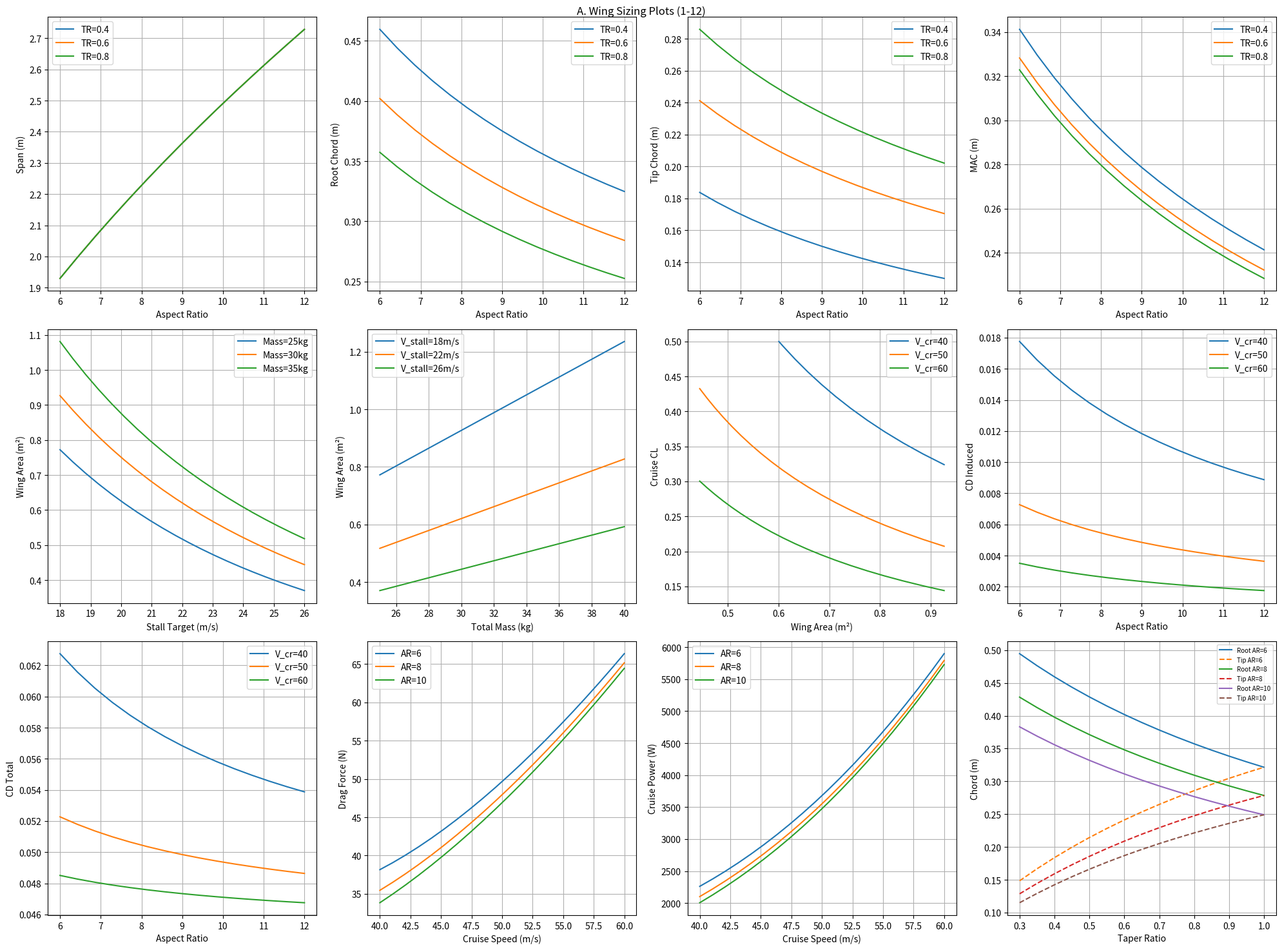
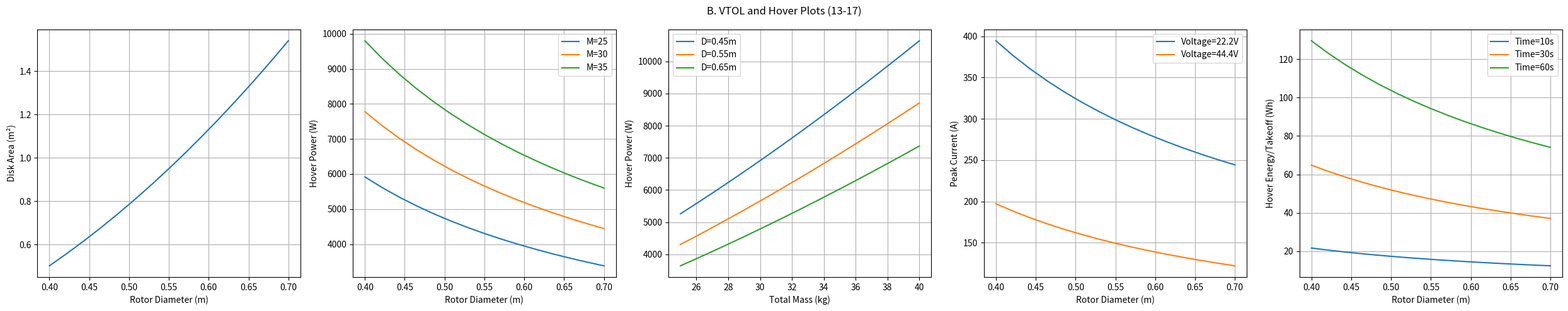
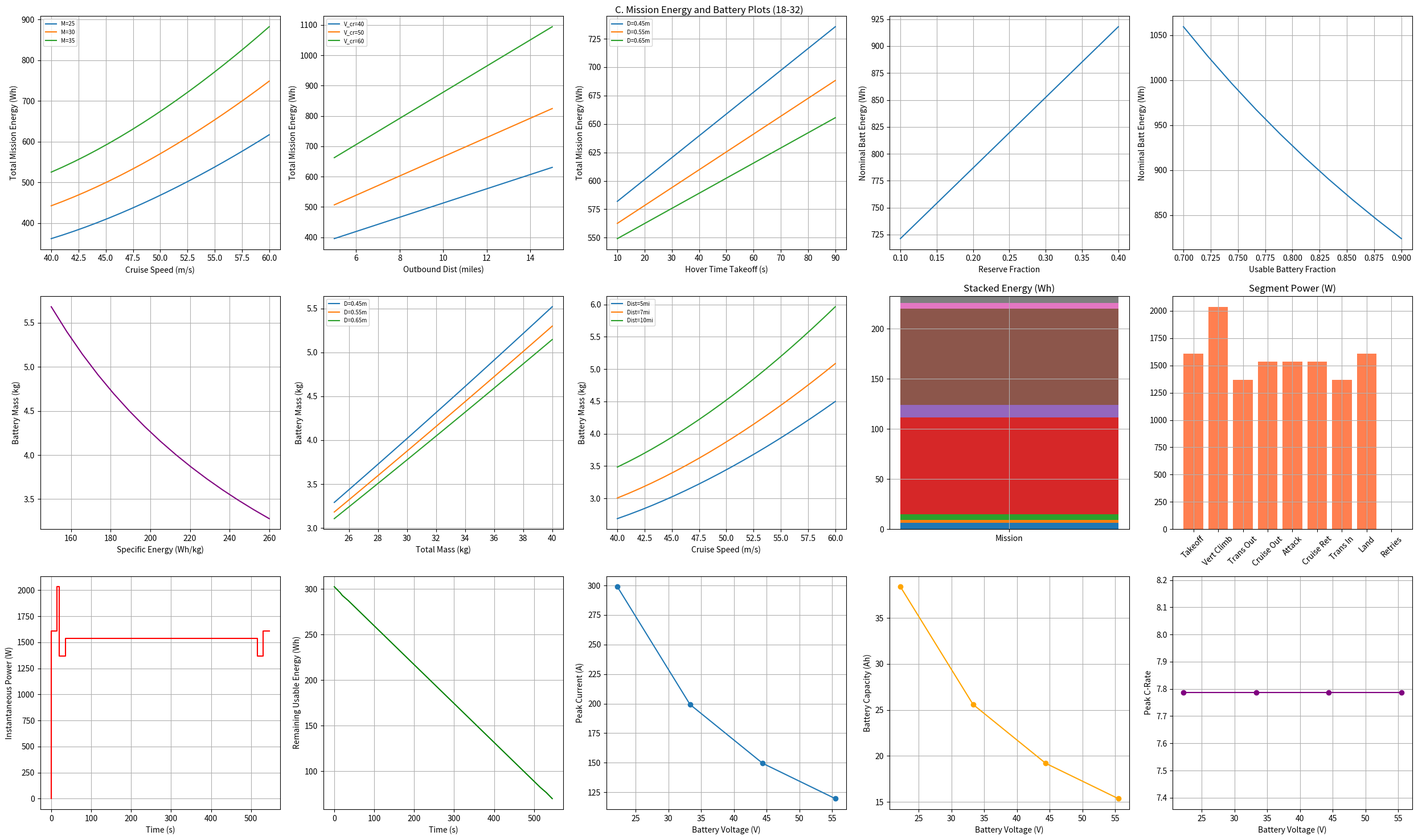
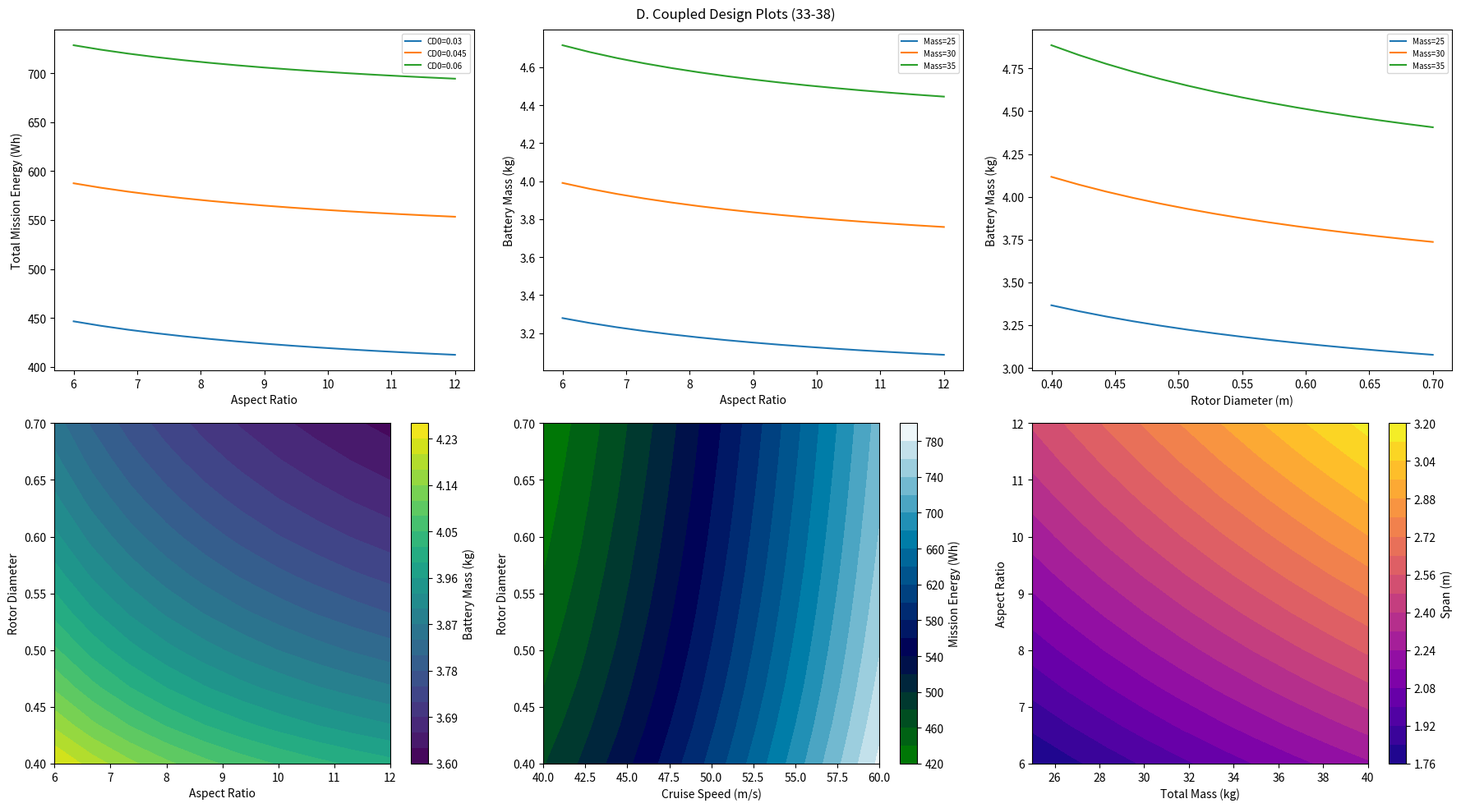

Here is the Python script that generated these plots, in order:
#!/usr/bin/env python3
"""
Comprehensive Sizing Tool for a Fixed-Wing VTOL Firefighting UAV
================================================================
Implements exact mass loop dependencies, mission profile integrators,
and all 38 prioritized sensitivity plot generators.
"""

import copy
import itertools
import numpy as np
import pandas as pd
import matplotlib.pyplot as plt
from dataclasses import dataclass, field, asdict
from typing import Dict, List

# ---------------------------------------------------------------------------
# CONSTANTS & CONVERSIONS
# ---------------------------------------------------------------------------
g = 9.81  # m/s^2

def miles_to_m(miles: float) -> float:
    return miles * 1609.34

def m_to_miles(meters: float) -> float:
    return meters / 1609.34

# ═══════════════════════════════════════════════════════════════════════════
# INPUT PARAMETERS (DEFAULTS & RANGES)
# ═══════════════════════════════════════════════════════════════════════════

@dataclass
class Assumptions:
    # Mass & Aero
    total_mass_guess_kg: float = 30.0
    stall_speed_mps: float = 22.0
    cruise_speed_mps: float = 50.0
    aspect_ratio: float = 8.0
    taper_ratio: float = 0.5
    cl_max: float = 1.6
    cl_cr_target: float = 0.5
    cd0: float = 0.045
    oswald: float = 0.70
    rho: float = 1.225
    
    # VTOL
    n_rotors: int = 4
    rotor_diameter_m: float = 0.55
    hover_fom: float = 0.65
    vert_climb_mps: float = 3.0
    transition_power_multiplier: float = 0.85
    hover_time_takeoff_s: float = 15.0
    hover_time_landing_s: float = 15.0
    
    # Propulsion & Battery
    prop_efficiency: float = 0.75
    elec_efficiency: float = 0.90
    batt_specific_energy_wh_kg: float = 220.0
    batt_usable_fraction: float = 0.87
    batt_reserve_fraction: float = 0.30
    batt_voltage_V: float = 44.4
    
    # Mission
    outbound_distance_miles: float = 7.0
    return_distance_miles: float = 7.0
    attack_time_s: float = 30.0
    retries: int = 0
    
    # Structural Guess Overrides (if required to close mass loop realistically)
    structural_mass_fraction: float = 0.35
    payload_mass_kg: float = 6.8   # Optional independent track

    def copy(self):
        return copy.deepcopy(self)


# ═══════════════════════════════════════════════════════════════════════════
# OUTPUT STRUCTURE
# ═══════════════════════════════════════════════════════════════════════════

@dataclass
class SizingResult:
    converged: bool = False
    total_mass_kg: float = 0.0
    weight_N: float = 0.0
    wing_area_m2: float = 0.0
    span_m: float = 0.0
    root_chord_m: float = 0.0
    tip_chord_m: float = 0.0
    mac_m: float = 0.0
    q_cruise_Pa: float = 0.0
    cl_cruise: float = 0.0
    cd_induced: float = 0.0
    cd_total: float = 0.0
    drag_N: float = 0.0
    power_cruise_W: float = 0.0
    rotor_total_area_m2: float = 0.0
    power_hover_W: float = 0.0
    power_climb_W: float = 0.0
    power_transition_W: float = 0.0
    e_takeoff_hover: float = 0.0
    e_takeoff_climb: float = 0.0
    e_transition_out: float = 0.0
    e_outbound: float = 0.0
    e_attack: float = 0.0
    e_return: float = 0.0
    e_transition_in: float = 0.0
    e_landing_hover: float = 0.0
    e_retries: float = 0.0
    total_mission_energy_Wh: float = 0.0
    required_nominal_batt_Wh: float = 0.0
    battery_mass_kg: float = 0.0
    battery_Ah: float = 0.0
    peak_power_W: float = 0.0
    peak_current_A: float = 0.0
    peak_c_rate: float = 0.0
    mtow_calc_kg: float = 0.0
    error: float = 0.0


# ═══════════════════════════════════════════════════════════════════════════
# SIZING CALCULATION LOGIC 
# ═══════════════════════════════════════════════════════════════════════════

def compute_aircraft(a: Assumptions, force_convergence: bool = True) -> SizingResult:
    mtow = a.total_mass_guess_kg
    res = SizingResult()
    dist_out_m = miles_to_m(a.outbound_distance_miles)
    dist_ret_m = miles_to_m(a.return_distance_miles)
    
    max_iters = 50 if force_convergence else 1
    tol = 0.005
    
    for _ in range(max_iters):
        r = SizingResult()
        r.total_mass_kg = mtow
        r.weight_N = mtow * g
        
        wing_area_stall = (2 * r.weight_N) / (a.rho * a.stall_speed_mps**2 * a.cl_max)
        wing_area_cruise = (2 * r.weight_N) / (a.rho * a.cruise_speed_mps**2 * a.cl_cr_target)
        r.wing_area_m2 = max(wing_area_stall, wing_area_cruise)
        
        r.span_m = np.sqrt(a.aspect_ratio * r.wing_area_m2)
        r.root_chord_m = 2 * r.wing_area_m2 / (r.span_m * (1 + a.taper_ratio))
        r.tip_chord_m = a.taper_ratio * r.root_chord_m
        r.mac_m = (2/3) * r.root_chord_m * (1 + a.taper_ratio + a.taper_ratio**2) / (1 + a.taper_ratio)
        
        r.q_cruise_Pa = 0.5 * a.rho * a.cruise_speed_mps**2
        r.cl_cruise = r.weight_N / (r.q_cruise_Pa * r.wing_area_m2)
        r.cd_induced = (r.cl_cruise**2) / (np.pi * a.oswald * a.aspect_ratio)
        r.cd_total = a.cd0 + r.cd_induced
        r.drag_N = r.q_cruise_Pa * r.wing_area_m2 * r.cd_total
        r.power_cruise_W = (r.drag_N * a.cruise_speed_mps) / (a.prop_efficiency * a.elec_efficiency)
        
        r.rotor_total_area_m2 = a.n_rotors * np.pi * (a.rotor_diameter_m/2)**2
        p_hover_ideal = (r.weight_N**1.5) / np.sqrt(2 * a.rho * r.rotor_total_area_m2)
        r.power_hover_W = p_hover_ideal / (a.hover_fom * a.elec_efficiency)
        r.power_climb_W = r.power_hover_W + ((r.weight_N * a.vert_climb_mps) / a.elec_efficiency)
        r.power_transition_W = r.power_hover_W * a.transition_power_multiplier
        
        t_time = 15.0
        r.e_takeoff_hover = r.power_hover_W * a.hover_time_takeoff_s / 3600
        r.e_takeoff_climb = r.power_climb_W * 5.0 / 3600
        r.e_transition_out = r.power_transition_W * t_time / 3600
        r.e_outbound = r.power_cruise_W * (dist_out_m / a.cruise_speed_mps) / 3600
        r.e_attack = r.power_cruise_W * a.attack_time_s / 3600
        r.e_return = r.power_cruise_W * (dist_ret_m / a.cruise_speed_mps) / 3600
        r.e_transition_in = r.power_transition_W * t_time / 3600
        r.e_landing_hover = r.power_hover_W * a.hover_time_landing_s / 3600
        r.e_retries = a.retries * (r.e_takeoff_hover + r.e_transition_out)
        
        r.total_mission_energy_Wh = sum([
            r.e_takeoff_hover, r.e_takeoff_climb, r.e_transition_out,
            r.e_outbound, r.e_attack, r.e_return, r.e_transition_in, 
            r.e_landing_hover, r.e_retries
        ])
        
        usable_required = r.total_mission_energy_Wh * (1 + a.batt_reserve_fraction)
        r.required_nominal_batt_Wh = usable_required / a.batt_usable_fraction
        r.battery_mass_kg = r.required_nominal_batt_Wh / a.batt_specific_energy_wh_kg
        r.battery_Ah = r.required_nominal_batt_Wh / a.batt_voltage_V
        
        r.peak_power_W = max([r.power_climb_W, r.power_hover_W, r.power_transition_W, r.power_cruise_W])
        r.peak_current_A = r.peak_power_W / a.batt_voltage_V
        r.peak_c_rate = r.peak_current_A / r.battery_Ah if r.battery_Ah > 0 else 0
        
        r.mtow_calc_kg = a.payload_mass_kg + (mtow * a.structural_mass_fraction) + r.battery_mass_kg
        err = (r.mtow_calc_kg - mtow) / mtow
        r.error = err
        
        if force_convergence:
            if abs(err) < tol:
                r.converged = True
                res = r
                break
            mtow = mtow * 0.5 + r.mtow_calc_kg * 0.5
        else:
            r.converged = True
            res = r
    
    return res if res.total_mass_kg > 0 else r


def run_1d_sweep(base_cfg: Assumptions, param_name: str, values: np.ndarray, force_conv: bool = False) -> pd.DataFrame:
    results = []
    for val in values:
        cfg = base_cfg.copy()
        setattr(cfg, param_name, val)
        res = compute_aircraft(cfg, force_convergence=force_conv)
        r = asdict(cfg); r.update({f"OUT_{k}": v for k, v in asdict(res).items()})
        results.append(r)
    return pd.DataFrame(results)

def run_2d_sweep(base_cfg: Assumptions, p1: str, v1: np.ndarray, p2: str, v2: np.ndarray) -> pd.DataFrame:
    results = []
    for val1, val2 in itertools.product(v1, v2):
        cfg = base_cfg.copy(); setattr(cfg, p1, val1); setattr(cfg, p2, val2)
        res = compute_aircraft(cfg, force_convergence=False)
        r = asdict(cfg); r.update({f"OUT_{k}": v for k, v in asdict(res).items()})
        results.append(r)
    return pd.DataFrame(results)


# ═══════════════════════════════════════════════════════════════════════════
# VISUALIZATION SUITE (ALL 38 PLOTS)
# ═══════════════════════════════════════════════════════════════════════════

def generate_all_plots(base: Assumptions):
    print("[Plots] Generating all 38 requested visualizations...")
    
    # -----------------------------------------------------------------------
    # A. Wing Sizing Plots (1-12)
    # -----------------------------------------------------------------------
    figA, axsA = plt.subplots(3, 4, figsize=(20, 15))
    axsA = axsA.flatten()
    
    ar_arr = np.linspace(6, 12, 15)
    m_arr = [25, 30, 35]
    tr_arr = [0.4, 0.6, 0.8]
    
    # 1. Aspect Ratio vs Span
    # 2. Aspect Ratio vs Root Chord
    # 3. Aspect Ratio vs Tip Chord
    # 4. Aspect Ratio vs MAC
    for a in axsA[0:4]: a.set_xlabel("Aspect Ratio")
    axsA[0].set_ylabel("Span (m)")
    axsA[1].set_ylabel("Root Chord (m)")
    axsA[2].set_ylabel("Tip Chord (m)")
    axsA[3].set_ylabel("MAC (m)")
    
    for tr in tr_arr:
        b = base.copy(); b.taper_ratio = tr
        dft = run_1d_sweep(b, "aspect_ratio", ar_arr)
        axsA[0].plot(dft['aspect_ratio'], dft['OUT_span_m'], label=f"TR={tr}")
        axsA[1].plot(dft['aspect_ratio'], dft['OUT_root_chord_m'], label=f"TR={tr}")
        axsA[2].plot(dft['aspect_ratio'], dft['OUT_tip_chord_m'], label=f"TR={tr}")
        axsA[3].plot(dft['aspect_ratio'], dft['OUT_mac_m'], label=f"TR={tr}")
        
    axsA[0].legend(); axsA[1].legend(); axsA[2].legend(); axsA[3].legend()
    
    # 5. Stall speed vs required wing area
    v_stall_arr = np.linspace(18, 26, 20)
    for m in m_arr:
        b = base.copy(); b.total_mass_guess_kg = m
        df = run_1d_sweep(b, "stall_speed_mps", v_stall_arr)
        axsA[4].plot(df['stall_speed_mps'], df['OUT_wing_area_m2'], label=f"Mass={m}kg")
    axsA[4].set_xlabel("Stall Target (m/s)"); axsA[4].set_ylabel("Wing Area (m²)"); axsA[4].legend()
    
    # 6. Total mass vs required wing area
    for v in [18, 22, 26]:
        b = base.copy(); b.stall_speed_mps = v
        df = run_1d_sweep(b, "total_mass_guess_kg", np.linspace(25, 40, 15))
        axsA[5].plot(df['total_mass_guess_kg'], df['OUT_wing_area_m2'], label=f"V_stall={v}m/s")
    axsA[5].set_xlabel("Total Mass (kg)"); axsA[5].set_ylabel("Wing Area (m²)"); axsA[5].legend()

    # 7. Wing area vs actual cruise lift coefficient
    for speed in [40, 50, 60]:
        b = base.copy(); b.cruise_speed_mps = speed
        df = run_1d_sweep(b, "stall_speed_mps", v_stall_arr)
        axsA[6].plot(df['OUT_wing_area_m2'], df['OUT_cl_cruise'], label=f"V_cr={speed}")
    axsA[6].set_xlabel("Wing Area (m²)"); axsA[6].set_ylabel("Cruise CL"); axsA[6].legend()

    # 8. Aspect ratio vs induced drag coefficient
    # 9. Aspect ratio vs total cruise drag coefficient
    for speed in [40, 50, 60]:
        b = base.copy(); b.cruise_speed_mps = speed
        df = run_1d_sweep(b, "aspect_ratio", ar_arr)
        axsA[7].plot(df['aspect_ratio'], df['OUT_cd_induced'], label=f"V_cr={speed}")
        axsA[8].plot(df['aspect_ratio'], df['OUT_cd_total'], label=f"V_cr={speed}")
    axsA[7].set_xlabel("Aspect Ratio"); axsA[7].set_ylabel("CD Induced"); axsA[7].legend()
    axsA[8].set_xlabel("Aspect Ratio"); axsA[8].set_ylabel("CD Total"); axsA[8].legend()

    # 10. Cruise Speed vs drag force
    # 11. Cruise speed vs cruise power
    v_cr_arr = np.linspace(40, 60, 20)
    for ar in [6, 8, 10]:
        b = base.copy(); b.aspect_ratio = ar
        df = run_1d_sweep(b, "cruise_speed_mps", v_cr_arr)
        axsA[9].plot(df['cruise_speed_mps'], df['OUT_drag_N'], label=f"AR={ar}")
        axsA[10].plot(df['cruise_speed_mps'], df['OUT_power_cruise_W'], label=f"AR={ar}")
    axsA[9].set_xlabel("Cruise Speed (m/s)"); axsA[9].set_ylabel("Drag Force (N)"); axsA[9].legend()
    axsA[10].set_xlabel("Cruise Speed (m/s)"); axsA[10].set_ylabel("Cruise Power (W)"); axsA[10].legend()

    # 12. Taper ratio vs root and tip chord
    t_sweep = np.linspace(0.3, 1.0, 15)
    for ar in [6, 8, 10]:
        b = base.copy(); b.aspect_ratio = ar
        df = run_1d_sweep(b, "taper_ratio", t_sweep)
        axsA[11].plot(df['taper_ratio'], df['OUT_root_chord_m'], '-', label=f"Root AR={ar}")
        axsA[11].plot(df['taper_ratio'], df['OUT_tip_chord_m'], '--', label=f"Tip AR={ar}")
    axsA[11].set_xlabel("Taper Ratio"); axsA[11].set_ylabel("Chord (m)"); axsA[11].legend(fontsize=7)
    
    for ax in axsA: ax.grid(True)
    figA.suptitle("A. Wing Sizing Plots (1-12)")
    figA.tight_layout()
    figA.savefig("plot_A_wing_sizing.png", dpi=120)
    plt.close(figA)
    

    # -----------------------------------------------------------------------
    # B. VTOL and Hover Plots (13-17)
    # -----------------------------------------------------------------------
    figB, axsB = plt.subplots(1, 5, figsize=(25, 5))
    d_rot_arr = np.linspace(0.4, 0.7, 15)
    
    # 13. Rotor diam vs total disk area
    df_d = run_1d_sweep(base, "rotor_diameter_m", d_rot_arr)
    axsB[0].plot(df_d['rotor_diameter_m'], df_d['OUT_rotor_total_area_m2'])
    axsB[0].set_xlabel("Rotor Diameter (m)"); axsB[0].set_ylabel("Disk Area (m²)")
    
    # 14. Rotor diam vs hover power
    for m in m_arr:
        b = base.copy(); b.total_mass_guess_kg = m
        df = run_1d_sweep(b, "rotor_diameter_m", d_rot_arr)
        axsB[1].plot(df['rotor_diameter_m'], df['OUT_power_hover_W'], label=f"M={m}")
    axsB[1].set_xlabel("Rotor Diameter (m)"); axsB[1].set_ylabel("Hover Power (W)"); axsB[1].legend()

    # 15. Total mass vs hover power
    m_sweep = np.linspace(25, 40, 15)
    for d in [0.45, 0.55, 0.65]:
        b = base.copy(); b.rotor_diameter_m = d
        df = run_1d_sweep(b, "total_mass_guess_kg", m_sweep)
        axsB[2].plot(df['total_mass_guess_kg'], df['OUT_power_hover_W'], label=f"D={d}m")
    axsB[2].set_xlabel("Total Mass (kg)"); axsB[2].set_ylabel("Hover Power (W)"); axsB[2].legend()

    # 16. Rotor diam vs peak current
    for v in [22.2, 44.4]:
        b = base.copy(); b.batt_voltage_V = v
        df = run_1d_sweep(b, "rotor_diameter_m", d_rot_arr)
        axsB[3].plot(df['rotor_diameter_m'], df['OUT_peak_current_A'], label=f"Voltage={v}V")
    axsB[3].set_xlabel("Rotor Diameter (m)"); axsB[3].set_ylabel("Peak Current (A)"); axsB[3].legend()

    # 17. Rotor diam vs hover energy per takeoff
    for ht in [10, 30, 60]:
        b = base.copy(); b.hover_time_takeoff_s = ht
        df = run_1d_sweep(b, "rotor_diameter_m", d_rot_arr)
        axsB[4].plot(df['rotor_diameter_m'], df['OUT_e_takeoff_hover'], label=f"Time={ht}s")
    axsB[4].set_xlabel("Rotor Diameter (m)"); axsB[4].set_ylabel("Hover Energy/Takeoff (Wh)"); axsB[4].legend()

    for ax in axsB: ax.grid(True)
    figB.suptitle("B. VTOL and Hover Plots (13-17)")
    figB.tight_layout()
    figB.savefig("plot_B_vtol_hover.png", dpi=120)
    plt.close(figB)

    # -----------------------------------------------------------------------
    # C. Mission Energy and Battery Plots (18-32)
    # -----------------------------------------------------------------------
    figC, axsC = plt.subplots(3, 5, figsize=(25, 15))
    axsC = axsC.flatten()

    # 18. Cruise speed vs total mission energy
    for m in m_arr:
        b = base.copy(); b.total_mass_guess_kg = m
        df = run_1d_sweep(b, "cruise_speed_mps", v_cr_arr)
        axsC[0].plot(df['cruise_speed_mps'], df['OUT_total_mission_energy_Wh'], label=f"M={m}")
    axsC[0].set_xlabel("Cruise Speed (m/s)"); axsC[0].set_ylabel("Total Mission Energy (Wh)")
    
    # 19. Outbound distance vs total mission energy
    d_miles = np.linspace(5, 15, 15)
    for speed in [40, 50, 60]:
        b = base.copy(); b.cruise_speed_mps = speed
        df = run_1d_sweep(b, "outbound_distance_miles", d_miles)
        axsC[1].plot(df['outbound_distance_miles'], df['OUT_total_mission_energy_Wh'], label=f"V_cr={speed}")
    axsC[1].set_xlabel("Outbound Dist (miles)"); axsC[1].set_ylabel("Total Mission Energy (Wh)")

    # 20. Hover time vs match energy
    hov_times = np.linspace(10, 90, 15)
    for d in [0.45, 0.55, 0.65]:
        b = base.copy(); b.rotor_diameter_m = d
        df = run_1d_sweep(b, "hover_time_takeoff_s", hov_times)
        axsC[2].plot(df['hover_time_takeoff_s'], df['OUT_total_mission_energy_Wh'], label=f"D={d}m")
    axsC[2].set_xlabel("Hover Time Takeoff (s)"); axsC[2].set_ylabel("Total Mission Energy (Wh)")

    # 21 & 22. Fractions vs Energy
    res_fr = np.linspace(0.1, 0.4, 10)
    df_rf = run_1d_sweep(base, "batt_reserve_fraction", res_fr)
    axsC[3].plot(df_rf['batt_reserve_fraction'], df_rf['OUT_required_nominal_batt_Wh'])
    axsC[3].set_xlabel("Reserve Fraction"); axsC[3].set_ylabel("Nominal Batt Energy (Wh)")

    use_fr = np.linspace(0.7, 0.9, 10)
    df_uf = run_1d_sweep(base, "batt_usable_fraction", use_fr)
    axsC[4].plot(df_uf['batt_usable_fraction'], df_uf['OUT_required_nominal_batt_Wh'])
    axsC[4].set_xlabel("Usable Battery Fraction"); axsC[4].set_ylabel("Nominal Batt Energy (Wh)")

    # 23. Battery specific energy vs battery mass
    sp_e = np.linspace(150, 260, 15)
    df_se = run_1d_sweep(base, "batt_specific_energy_wh_kg", sp_e)
    axsC[5].plot(df_se['batt_specific_energy_wh_kg'], df_se['OUT_battery_mass_kg'], color='purple')
    axsC[5].set_xlabel("Specific Energy (Wh/kg)"); axsC[5].set_ylabel("Battery Mass (kg)")

    # 24 & 25. Mass & Speed vs Battery Mass
    for d in [0.45, 0.55, 0.65]:
        b = base.copy(); b.rotor_diameter_m = d
        df = run_1d_sweep(b, "total_mass_guess_kg", m_sweep)
        axsC[6].plot(df['total_mass_guess_kg'], df['OUT_battery_mass_kg'], label=f"D={d}m")
    axsC[6].set_xlabel("Total Mass (kg)"); axsC[6].set_ylabel("Battery Mass (kg)")

    for md in [5, 7, 10]:
        b = base.copy(); b.outbound_distance_miles = md
        df = run_1d_sweep(b, "cruise_speed_mps", v_cr_arr)
        axsC[7].plot(df['cruise_speed_mps'], df['OUT_battery_mass_kg'], label=f"Dist={md}mi")
    axsC[7].set_xlabel("Cruise Speed (m/s)"); axsC[7].set_ylabel("Battery Mass (kg)")

    # 26 & 27. Mission Stacked Bars (Single baseline)
    baseline_res = compute_aircraft(base)
    segments = ['Takeoff', 'Vert Climb', 'Trans Out', 'Cruise Out', 'Attack', 'Cruise Ret', 'Trans In', 'Land', 'Retries']
    energies = [
        baseline_res.e_takeoff_hover, baseline_res.e_takeoff_climb, baseline_res.e_transition_out,
        baseline_res.e_outbound, baseline_res.e_attack, baseline_res.e_return,
        baseline_res.e_transition_in, baseline_res.e_landing_hover, baseline_res.e_retries
    ]
    powers = [
        baseline_res.power_hover_W, baseline_res.power_climb_W, baseline_res.power_transition_W,
        baseline_res.power_cruise_W, baseline_res.power_cruise_W, baseline_res.power_cruise_W,
        baseline_res.power_transition_W, baseline_res.power_hover_W, 0
    ]
    bots = np.zeros(1)
    for s, e in zip(segments, energies):
        axsC[8].bar(["Mission"], [e], bottom=bots, label=f"{s}")
        bots += e
    axsC[8].set_title("Stacked Energy (Wh)")

    axsC[9].bar(segments, powers, color='coral')
    axsC[9].tick_params(axis='x', rotation=45)
    axsC[9].set_title("Segment Power (W)")

    # 28 & 29. Timeline Plots
    times = [
        base.hover_time_takeoff_s, 5.0, 15.0, 
        miles_to_m(base.outbound_distance_miles)/base.cruise_speed_mps,
        base.attack_time_s,
        miles_to_m(base.return_distance_miles)/base.cruise_speed_mps,
        15.0, base.hover_time_landing_s
    ]
    t_cum = [0]
    p_seq = [0]
    e_used = [0]
    curr_e = 0
    for i, t in enumerate(times):
        t_cum.extend([t_cum[-1], t_cum[-1]+t])
        p_seq.extend([powers[i], powers[i]])
        e_used.extend([curr_e, curr_e + energies[i]])
        curr_e += energies[i]
        
    axsC[10].plot(t_cum, p_seq, color='r')
    axsC[10].set_xlabel("Time (s)"); axsC[10].set_ylabel("Instantaneous Power (W)")
    
    total_e = baseline_res.required_nominal_batt_Wh * base.batt_usable_fraction
    axsC[11].plot(t_cum, [total_e - e for e in e_used], color='g')
    axsC[11].set_xlabel("Time (s)"); axsC[11].set_ylabel("Remaining Usable Energy (Wh)")

    # 30, 31, 32. Battery Voltages
    voltages = np.array([22.2, 33.3, 44.4, 55.5])
    df_v = run_1d_sweep(base, "batt_voltage_V", voltages)
    axsC[12].plot(voltages, df_v['OUT_peak_current_A'], 'o-')
    axsC[12].set_xlabel("Battery Voltage (V)"); axsC[12].set_ylabel("Peak Current (A)")
    
    axsC[13].plot(voltages, df_v['OUT_battery_Ah'], 'o-', color='orange')
    axsC[13].set_xlabel("Battery Voltage (V)"); axsC[13].set_ylabel("Battery Capacity (Ah)")
    
    axsC[14].plot(voltages, df_v['OUT_peak_c_rate'], 'o-', color='purple')
    axsC[14].set_xlabel("Battery Voltage (V)"); axsC[14].set_ylabel("Peak C-Rate")

    for i, ax in enumerate(axsC): 
        ax.grid(True)
        if i in [0,1,2,6,7]: ax.legend(fontsize=7)
    figC.suptitle("C. Mission Energy and Battery Plots (18-32)")
    figC.tight_layout()
    figC.savefig("plot_C_mission_battery.png", dpi=120)
    plt.close(figC)

    # -----------------------------------------------------------------------
    # D. Coupled Design Plots (33-38)
    # -----------------------------------------------------------------------
    figD, axsD = plt.subplots(2, 3, figsize=(18, 10))
    axsD = axsD.flatten()

    # 33 & 34. AR vs Mission Energy & Battery
    for cd in [0.03, 0.045, 0.06]:
        b = base.copy(); b.cd0 = cd
        df = run_1d_sweep(b, "aspect_ratio", ar_arr)
        axsD[0].plot(df['aspect_ratio'], df['OUT_total_mission_energy_Wh'], label=f"CD0={cd}")
    for m in m_arr:
        b = base.copy(); b.total_mass_guess_kg = m
        df = run_1d_sweep(b, "aspect_ratio", ar_arr)
        axsD[1].plot(df['aspect_ratio'], df['OUT_battery_mass_kg'], label=f"Mass={m}")
    axsD[0].set_xlabel("Aspect Ratio"); axsD[0].set_ylabel("Total Mission Energy (Wh)")
    axsD[1].set_xlabel("Aspect Ratio"); axsD[1].set_ylabel("Battery Mass (kg)")

    # 35. Rotor vs Battery Mass
    for m in m_arr:
        b = base.copy(); b.total_mass_guess_kg = m
        df = run_1d_sweep(b, "rotor_diameter_m", d_rot_arr)
        axsD[2].plot(df['rotor_diameter_m'], df['OUT_battery_mass_kg'], label=f"Mass={m}")
    axsD[2].set_xlabel("Rotor Diameter (m)"); axsD[2].set_ylabel("Battery Mass (kg)")

    # 36. AR vs Rotor Contours
    d_v2 = np.linspace(0.4, 0.7, 10)
    ar_v2 = np.linspace(6, 12, 10)
    df_36 = run_2d_sweep(base, "aspect_ratio", ar_v2, "rotor_diameter_m", d_v2)
    p36 = df_36.pivot(index="rotor_diameter_m", columns="aspect_ratio", values="OUT_battery_mass_kg")
    c36 = axsD[3].contourf(p36.columns, p36.index, p36.values, levels=20, cmap='viridis')
    figD.colorbar(c36, ax=axsD[3], label="Battery Mass (kg)")
    axsD[3].set_xlabel("Aspect Ratio"); axsD[3].set_ylabel("Rotor Diameter")

    # 37. Cruise vs Rotor Contours
    df_37 = run_2d_sweep(base, "cruise_speed_mps", np.linspace(40,60,10), "rotor_diameter_m", d_v2)
    p37 = df_37.pivot(index="rotor_diameter_m", columns="cruise_speed_mps", values="OUT_total_mission_energy_Wh")
    c37 = axsD[4].contourf(p37.columns, p37.index, p37.values, levels=20, cmap='ocean')
    figD.colorbar(c37, ax=axsD[4], label="Mission Energy (Wh)")
    axsD[4].set_xlabel("Cruise Speed (m/s)"); axsD[4].set_ylabel("Rotor Diameter")

    # 38. Total mass vs AR Contours
    df_38 = run_2d_sweep(base, "total_mass_guess_kg", np.linspace(25,40,10), "aspect_ratio", ar_v2)
    p38 = df_38.pivot(index="aspect_ratio", columns="total_mass_guess_kg", values="OUT_span_m")
    c38 = axsD[5].contourf(p38.columns, p38.index, p38.values, levels=20, cmap='plasma')
    figD.colorbar(c38, ax=axsD[5], label="Span (m)")
    axsD[5].set_xlabel("Total Mass (kg)"); axsD[5].set_ylabel("Aspect Ratio")

    for i in range(3): axsD[i].legend(fontsize=7)
    figD.suptitle("D. Coupled Design Plots (33-38)")
    figD.tight_layout()
    figD.savefig("plot_D_coupled_design.png", dpi=120)
    plt.close(figD)
    
    print("  -> Exported 38 plots across 4 combined panel PNG files.")


# ═══════════════════════════════════════════════════════════════════════════
# MAIN 
# ═══════════════════════════════════════════════════════════════════════════

def main():
    base = Assumptions()
    print("================================================================")
    print(" VTOL Sizing Engine - 38 Plots & Interactive Web Export")
    print("================================================================")
    
    res = compute_aircraft(base, force_convergence=True)
    print(f"\nBaseline Converged MTOW: {res.mtow_calc_kg:.2f} kg, Mission Energy: {res.total_mission_energy_Wh:.0f} Wh\n")
    
    generate_all_plots(base)
    
    print("[Table] Running large multidimensional sweep dump CSV for Interactive Dashboard...")
    v_cr = np.arange(40, 62, 5)
    ar = np.arange(6, 13, 2)
    d_rot = np.arange(0.4, 0.75, 0.1)
    
    grid = list(itertools.product(v_cr, ar, d_rot))
    results = []
    for (v, a, d) in grid:
        b = base.copy(); b.cruise_speed_mps = v; b.aspect_ratio = a; b.rotor_diameter_m = d
        res = compute_aircraft(b, force_convergence=False)
        r = asdict(b); r.update({f"OUT_{k}": val for k, val in asdict(res).items()})
        results.append(r)
        
    df_out = pd.DataFrame(results)
    df_out.to_csv("vtol_comprehensive_sweep.csv", index=False)
    print(f"  -> Dumped {df_out.shape[0]} rows to vtol_comprehensive_sweep.csv")
    print("Done. Use interactive_explorer.html to dynamically explore custom X-Y scatter patterns.")

if __name__ == "__main__":
    main()
